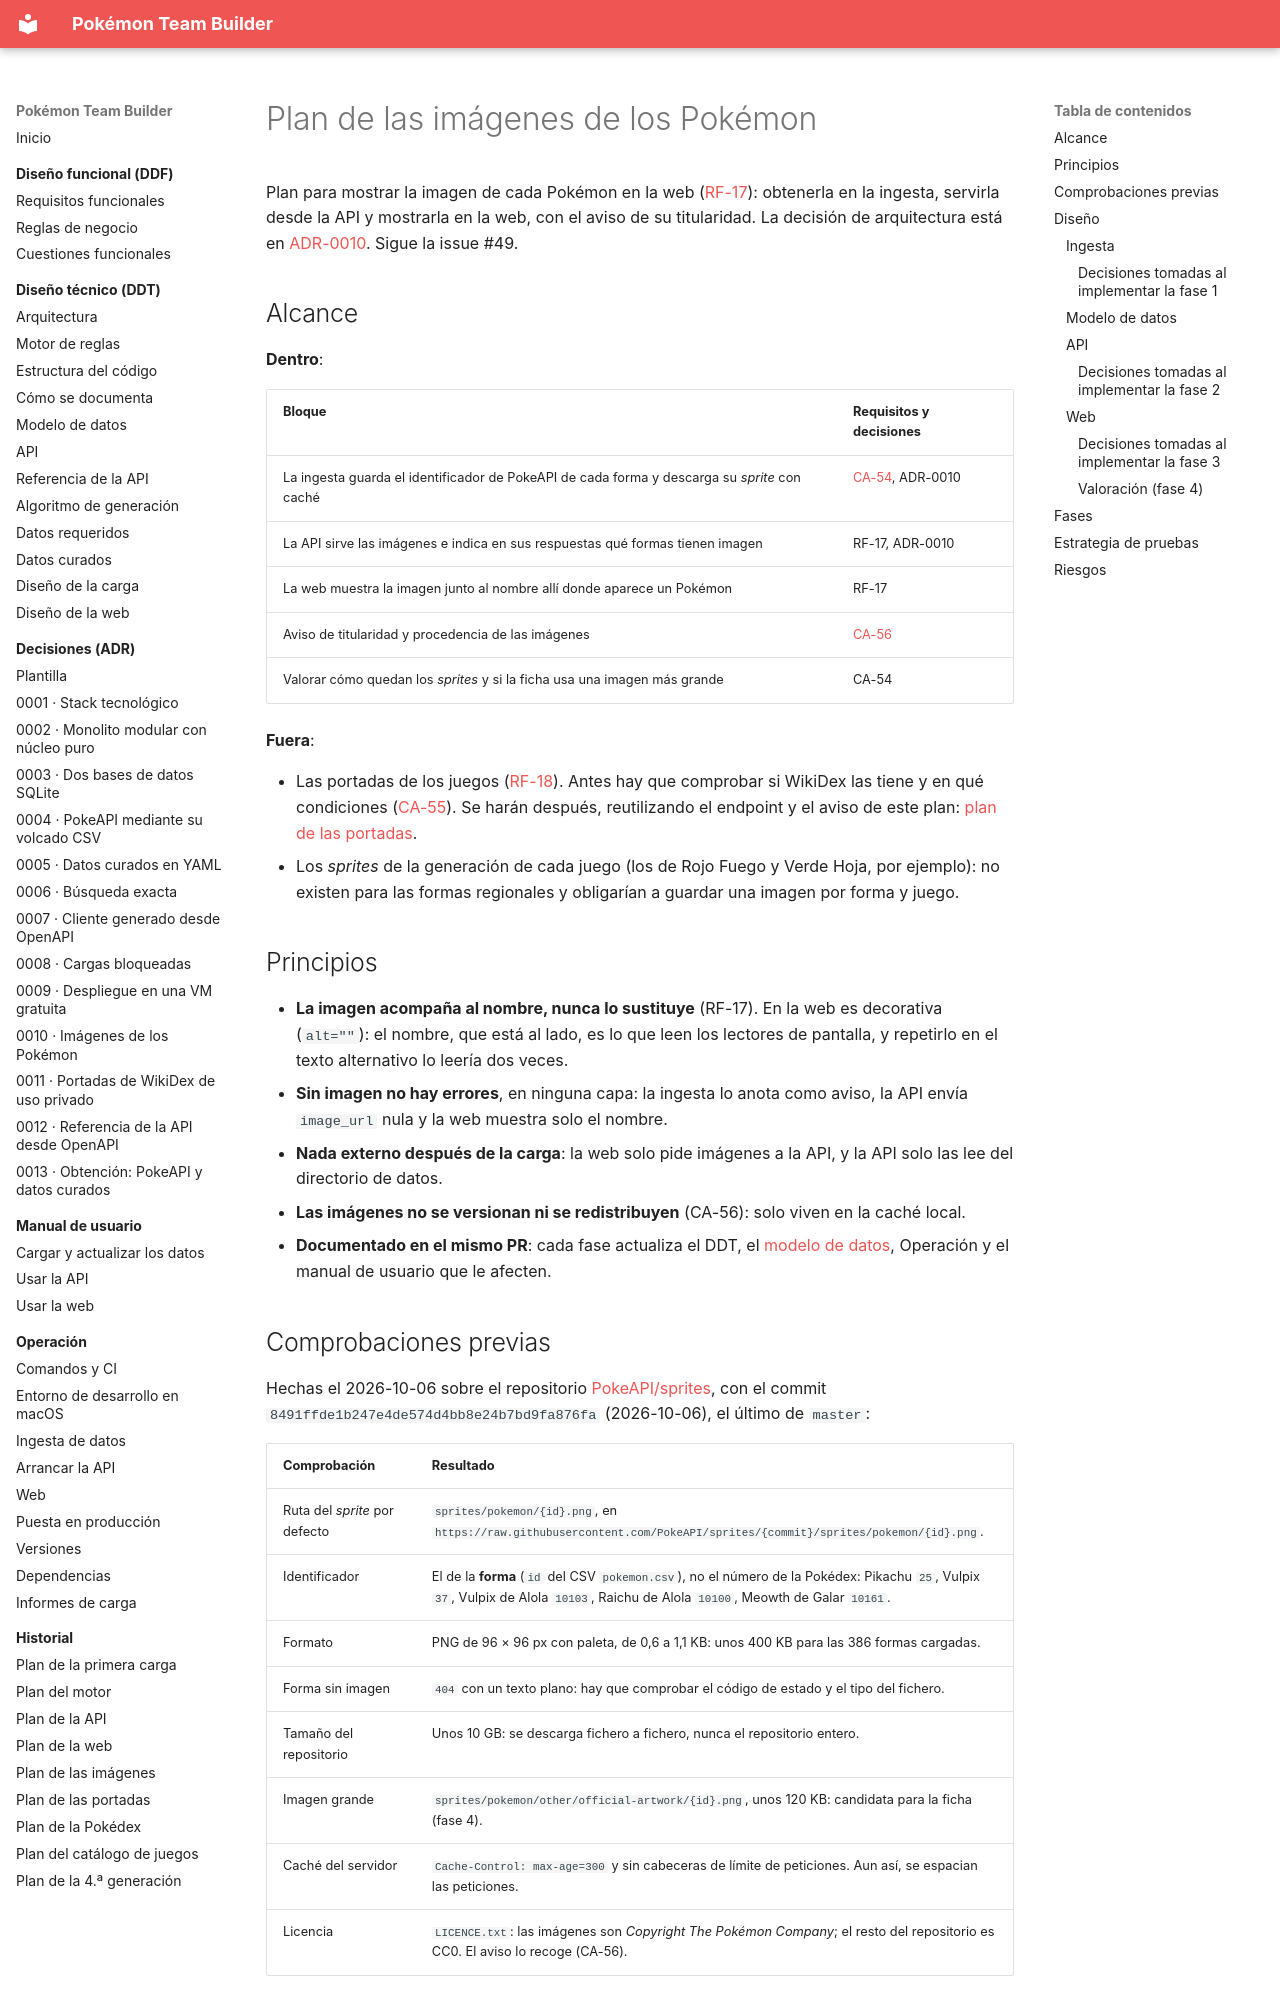

repository: AlbertoMercado/pokemon-team-builder · page: 02-ddt/plan-imagenes/index.html · generator: mkdocs

# Plan de las imágenes de los Pokémon

Plan para mostrar la imagen de cada Pokémon en la web
([RF-17](../01-ddf/requisitos-funcionales.md#rf-17)): obtenerla en la ingesta, servirla desde la
API y mostrarla en la web, con el aviso de su titularidad. La decisión de arquitectura está en
[ADR-0010](../03-adr/0010-imagenes-pokemon-cache-local.md). Sigue la issue #49.

## Alcance

**Dentro**:

| Bloque | Requisitos y decisiones |
|--------|-------------------------|
| La ingesta guarda el identificador de PokeAPI de cada forma y descarga su *sprite* con caché | [CA-54](../01-ddf/cuestiones-abiertas.md#resueltas), ADR-0010 |
| La API sirve las imágenes e indica en sus respuestas qué formas tienen imagen | RF-17, ADR-0010 |
| La web muestra la imagen junto al nombre allí donde aparece un Pokémon | RF-17 |
| Aviso de titularidad y procedencia de las imágenes | [CA-56](../01-ddf/cuestiones-abiertas.md#resueltas) |
| Valorar cómo quedan los *sprites* y si la ficha usa una imagen más grande | CA-54 |

**Fuera**:

- Las portadas de los juegos ([RF-18](../01-ddf/requisitos-funcionales.md#rf-18)). Antes hay
  que comprobar si WikiDex las tiene y en qué condiciones
  ([CA-55](../01-ddf/cuestiones-abiertas.md#resueltas)). Se harán después, reutilizando el
  endpoint y el aviso de este plan: [plan de las portadas](plan-portadas.md).
- Los *sprites* de la generación de cada juego (los de Rojo Fuego y Verde Hoja, por ejemplo):
  no existen para las formas regionales y obligarían a guardar una imagen por forma y juego.

## Principios

- **La imagen acompaña al nombre, nunca lo sustituye** (RF-17). En la web es decorativa
  (`alt=""`): el nombre, que está al lado, es lo que leen los lectores de pantalla, y repetirlo
  en el texto alternativo lo leería dos veces.
- **Sin imagen no hay errores**, en ninguna capa: la ingesta lo anota como aviso, la API envía
  `image_url` nula y la web muestra solo el nombre.
- **Nada externo después de la carga**: la web solo pide imágenes a la API, y la API solo las
  lee del directorio de datos.
- **Las imágenes no se versionan ni se redistribuyen** (CA-56): solo viven en la caché local.
- **Documentado en el mismo PR**: cada fase actualiza el DDT, el
  [modelo de datos](modelo-datos.md), Operación y el manual de usuario que le afecten.

## Comprobaciones previas

Hechas el 2026-10-06 sobre el repositorio [PokeAPI/sprites](https://github.com/PokeAPI/sprites),
con el commit `8491ffde1b247e4de574d4bb8e24b7bd9fa876fa` (2026-10-06), el último de `master`:

| Comprobación | Resultado |
|--------------|-----------|
| Ruta del *sprite* por defecto | `sprites/pokemon/{id}.png`, en `https://raw.githubusercontent.com/PokeAPI/sprites/{commit}/sprites/pokemon/{id}.png`. |
| Identificador | El de la **forma** (`id` del CSV `pokemon.csv`), no el número de la Pokédex: Pikachu `25`, Vulpix `37`, Vulpix de Alola `10103`, Raichu de Alola `10100`, Meowth de Galar `10161`. |
| Formato | PNG de 96 × 96 px con paleta, de 0,6 a 1,1 KB: unos 400 KB para las 386 formas cargadas. |
| Forma sin imagen | `404` con un texto plano: hay que comprobar el código de estado y el tipo del fichero. |
| Tamaño del repositorio | Unos 10 GB: se descarga fichero a fichero, nunca el repositorio entero. |
| Imagen grande | `sprites/pokemon/other/official-artwork/{id}.png`, unos 120 KB: candidata para la ficha (fase 4). |
| Caché del servidor | `Cache-Control: max-age=300` y sin cabeceras de límite de peticiones. Aun así, se espacian las peticiones. |
| Licencia | `LICENCE.txt`: las imágenes son *Copyright The Pokémon Company*; el resto del repositorio es CC0. El aviso lo recoge (CA-56). |

## Diseño
